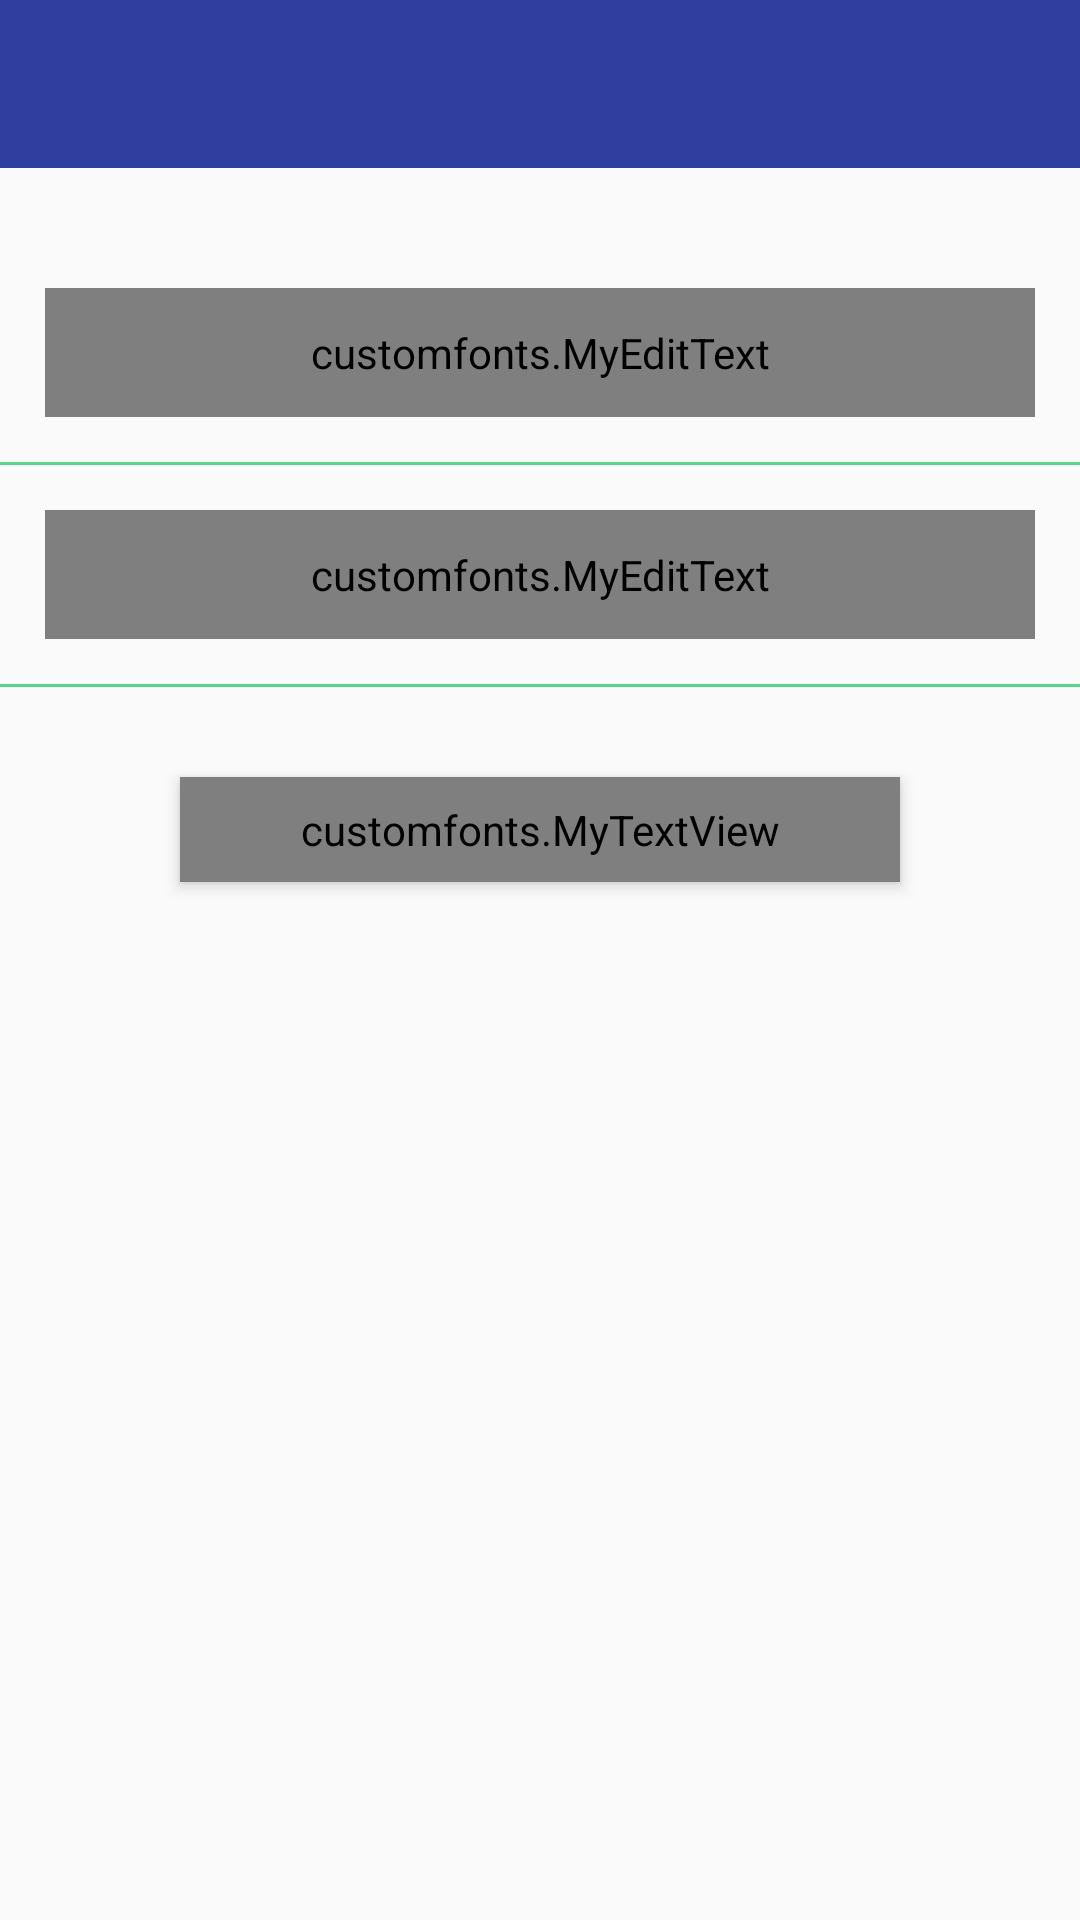

Produce the Android XML layout that renders to this screen, including the resource entries it uses.
<!-- AndroidManifest.xml: application theme AppTheme -->
<!-- res/layout/activity_resert_password.xml -->
<?xml version="1.0" encoding="utf-8"?>
<LinearLayout xmlns:android="http://schemas.android.com/apk/res/android"
    xmlns:app="http://schemas.android.com/apk/res-auto"
    xmlns:tools="http://schemas.android.com/tools"
    android:layout_width="match_parent"
    android:layout_height="match_parent"
    android:orientation="vertical"
    tools:context="com.app.krambook.activity.ResertPasswordActivity">

    <include layout="@layout/toolbar" />



    

    <android.support.design.widget.TextInputLayout
        android:id="@+id/register_pass_layout"
        android:layout_width="match_parent"
        android:layout_height="wrap_content"
        android:textColor="@color/colortext"
        android:layout_marginTop="25dp"
        android:textColorHint="@color/colorhint">


        <customfonts.MyEditText
            android:id="@+id/change_pass"
            android:layout_width="match_parent"
            android:layout_height="wrap_content"
            android:background="#0000"
            android:drawableLeft="@drawable/pass"
            android:drawablePadding="12dp"
            android:layout_margin="15dp"
            android:hint="Enter new passsword"
            android:inputType="textPassword"
            android:padding="12dp"
            android:textColor="@color/colortext"
            android:textColorHint="@color/colorhint"
            android:textSize="16sp"


            />
    </android.support.design.widget.TextInputLayout>

    <View
        android:layout_width="match_parent"
        android:layout_height="1dp"
        android:background="#59d58d" />


    

    <android.support.design.widget.TextInputLayout
        android:id="@+id/register_reenter_pass_layout"
        android:layout_width="match_parent"
        android:layout_height="wrap_content"
        android:textColor="@color/colortext"
        android:textColorHint="@color/colorhint">


        <customfonts.MyEditText
            android:id="@+id/change_reenter_pass"
            android:layout_width="match_parent"
            android:layout_height="wrap_content"
            android:background="#0000"
            android:drawableLeft="@drawable/pass"
            android:drawablePadding="12dp"
            android:hint="Re-enter Password"
            android:inputType="textPassword"
            android:padding="12dp"
            android:layout_margin="15dp"
            android:textColor="@color/colortext"
            android:textColorHint="@color/colorhint"
            android:textSize="16sp"

            />


    </android.support.design.widget.TextInputLayout>

    <View
        android:layout_width="match_parent"
        android:layout_height="1dp"
        android:background="#59d58d" />


    <customfonts.MyTextView
        android:id="@+id/save_password"
        android:layout_width="match_parent"
        android:layout_height="wrap_content"
        android:layout_marginBottom="6dp"
        android:layout_marginLeft="60dp"
        android:layout_marginRight="60dp"
        android:layout_marginTop="30dp"
        android:background="@drawable/rect1"
        android:elevation="3dp"
        android:gravity="center"
        android:padding="8dp"
        android:text="Reset"
        android:clickable="true"
        android:onClick="onPasswordClickHandler"
        android:textColor="#fff"
        android:textSize="16dp" />


</LinearLayout>
<!-- res/layout/toolbar.xml (included above) -->
<?xml version="1.0" encoding="utf-8"?>
<android.support.v7.widget.Toolbar
    android:id="@+id/toolbar"
    xmlns:android="http://schemas.android.com/apk/res/android"
    xmlns:app="http://schemas.android.com/apk/res-auto"
    xmlns:tools="http://schemas.android.com/tools"
    android:layout_width="match_parent"
    android:layout_height="?attr/actionBarSize"
    app:theme="@style/ThemeOverlay.AppCompat.Dark.ActionBar"
    app:popupTheme="@style/ThemeOverlay.AppCompat.Light"
    android:background="@color/colorPrimaryDark"
   />
<!-- resources referenced by this layout -->
<resources>
  <color name="colorPrimaryDark">#303F9F</color>
  <color name="colorhint">#a9aaac</color>
  <color name="colortext">#100b20</color>
  <style name="AppTheme" parent="Theme.AppCompat.Light.NoActionBar">
          
          <item name="colorPrimary">@color/colorPrimary</item>
          <item name="colorPrimaryDark">@color/colorPrimaryDark</item>
          <item name="colorAccent">@color/colorAccent</item>
          <item name="preferenceTheme">@style/PreferenceThemeOverlay.v14.Material</item>
      </style>
  <color name="colorPrimary">#3F51B5</color>
  <color name="colorAccent">#59d58d</color>
</resources>
